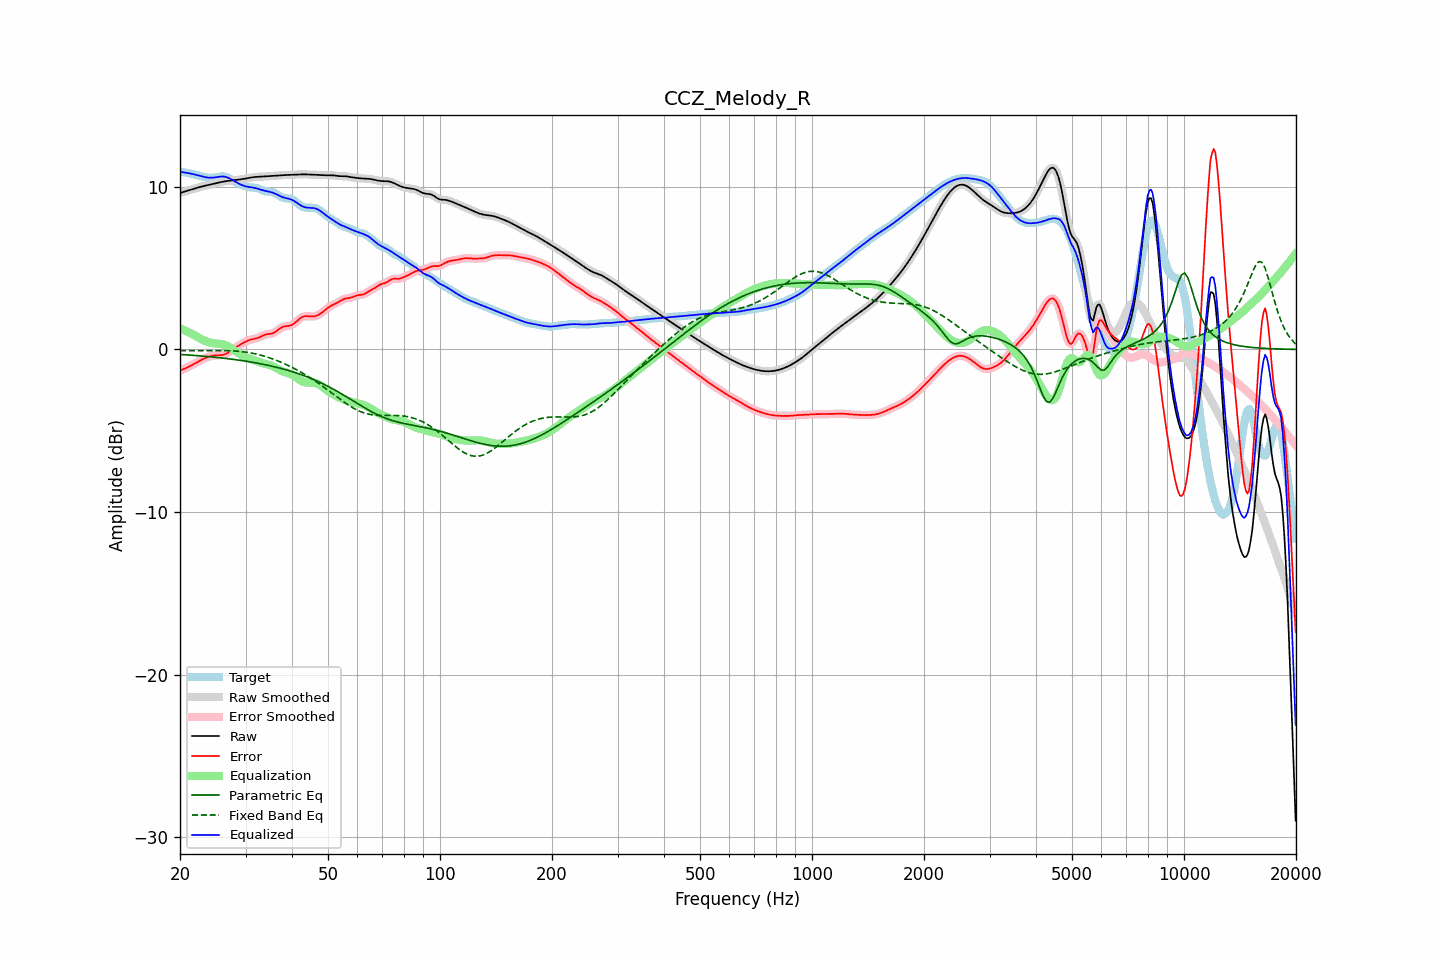

Data behind this chart, as committed beside it:
frequency, raw, error, smoothed, error_smoothed, equalization, parametric_eq, fixed_band_eq, equalized_raw, equalized_smoothed, target
20.00, 9.62, -1.29, 9.62, -1.29, 1.30, -0.30, -0.07, 10.92, 10.92, 10.91
20.20, 9.65, -1.25, 9.65, -1.25, 1.26, -0.31, -0.07, 10.91, 10.91, 10.90
20.40, 9.68, -1.21, 9.68, -1.22, 1.21, -0.32, -0.07, 10.89, 10.89, 10.90
20.61, 9.71, -1.18, 9.71, -1.18, 1.17, -0.32, -0.07, 10.88, 10.88, 10.89
20.81, 9.74, -1.13, 9.74, -1.13, 1.13, -0.33, -0.07, 10.86, 10.86, 10.87
21.02, 9.77, -1.08, 9.77, -1.08, 1.08, -0.34, -0.07, 10.84, 10.84, 10.85
21.23, 9.80, -1.03, 9.80, -1.03, 1.03, -0.34, -0.07, 10.83, 10.83, 10.83
21.44, 9.83, -0.98, 9.83, -0.98, 0.98, -0.35, -0.07, 10.81, 10.81, 10.81
21.66, 9.86, -0.93, 9.86, -0.93, 0.93, -0.36, -0.07, 10.78, 10.78, 10.78
21.87, 9.89, -0.87, 9.89, -0.87, 0.87, -0.37, -0.07, 10.76, 10.76, 10.76
22.09, 9.92, -0.82, 9.92, -0.82, 0.81, -0.37, -0.07, 10.73, 10.73, 10.73
22.31, 9.95, -0.76, 9.95, -0.76, 0.76, -0.38, -0.06, 10.71, 10.71, 10.71
22.54, 9.98, -0.70, 9.98, -0.70, 0.70, -0.39, -0.06, 10.68, 10.68, 10.68
22.76, 10.00, -0.65, 10.00, -0.65, 0.65, -0.40, -0.06, 10.66, 10.66, 10.65
22.99, 10.03, -0.60, 10.03, -0.60, 0.60, -0.41, -0.06, 10.63, 10.63, 10.63
23.22, 10.05, -0.55, 10.05, -0.55, 0.55, -0.42, -0.06, 10.61, 10.61, 10.61
23.45, 10.08, -0.51, 10.08, -0.51, 0.51, -0.42, -0.06, 10.59, 10.59, 10.59
23.69, 10.10, -0.47, 10.10, -0.47, 0.47, -0.43, -0.06, 10.57, 10.57, 10.57
23.92, 10.12, -0.44, 10.12, -0.44, 0.44, -0.44, -0.06, 10.56, 10.56, 10.56
24.16, 10.14, -0.41, 10.14, -0.41, 0.41, -0.45, -0.06, 10.56, 10.56, 10.55
24.40, 10.17, -0.39, 10.17, -0.39, 0.39, -0.46, -0.06, 10.56, 10.56, 10.55
24.65, 10.19, -0.37, 10.19, -0.37, 0.38, -0.47, -0.06, 10.57, 10.57, 10.56
24.89, 10.21, -0.36, 10.21, -0.36, 0.37, -0.48, -0.06, 10.58, 10.58, 10.57
25.14, 10.24, -0.36, 10.24, -0.36, 0.36, -0.49, -0.06, 10.60, 10.60, 10.59
25.39, 10.26, -0.35, 10.26, -0.35, 0.36, -0.50, -0.06, 10.61, 10.61, 10.61
25.65, 10.28, -0.35, 10.28, -0.35, 0.35, -0.51, -0.06, 10.63, 10.63, 10.63
25.91, 10.30, -0.34, 10.30, -0.34, 0.33, -0.52, -0.07, 10.63, 10.63, 10.64
26.16, 10.32, -0.32, 10.32, -0.32, 0.31, -0.53, -0.07, 10.63, 10.63, 10.64
26.43, 10.34, -0.29, 10.34, -0.29, 0.28, -0.55, -0.07, 10.62, 10.62, 10.63
26.69, 10.35, -0.25, 10.35, -0.25, 0.24, -0.56, -0.07, 10.59, 10.59, 10.60
26.96, 10.37, -0.19, 10.37, -0.19, 0.19, -0.57, -0.08, 10.55, 10.55, 10.56
27.23, 10.38, -0.13, 10.38, -0.13, 0.13, -0.58, -0.08, 10.51, 10.51, 10.51
27.50, 10.39, -0.06, 10.39, -0.06, 0.06, -0.59, -0.08, 10.45, 10.45, 10.45
27.77, 10.40, 0.01, 10.40, 0.01, -0.00, -0.61, -0.09, 10.40, 10.40, 10.39
28.05, 10.41, 0.08, 10.41, 0.08, -0.07, -0.62, -0.09, 10.34, 10.34, 10.33
28.33, 10.42, 0.15, 10.42, 0.15, -0.14, -0.63, -0.10, 10.28, 10.28, 10.27
28.62, 10.43, 0.21, 10.43, 0.21, -0.21, -0.65, -0.11, 10.23, 10.23, 10.22
28.90, 10.45, 0.27, 10.45, 0.27, -0.27, -0.66, -0.12, 10.18, 10.18, 10.18
29.19, 10.46, 0.33, 10.46, 0.33, -0.33, -0.68, -0.13, 10.13, 10.13, 10.13
29.48, 10.48, 0.38, 10.48, 0.38, -0.39, -0.69, -0.14, 10.09, 10.09, 10.09
29.78, 10.49, 0.44, 10.49, 0.44, -0.44, -0.71, -0.15, 10.05, 10.05, 10.06
30.08, 10.51, 0.49, 10.51, 0.49, -0.49, -0.72, -0.16, 10.02, 10.02, 10.02
30.38, 10.53, 0.54, 10.53, 0.53, -0.53, -0.74, -0.18, 10.00, 10.00, 9.99
30.68, 10.55, 0.57, 10.55, 0.57, -0.56, -0.75, -0.19, 9.99, 9.99, 9.97
30.99, 10.57, 0.60, 10.57, 0.60, -0.59, -0.77, -0.21, 9.97, 9.97, 9.96
31.30, 10.58, 0.63, 10.58, 0.63, -0.62, -0.79, -0.23, 9.96, 9.96, 9.95
31.61, 10.60, 0.65, 10.60, 0.65, -0.65, -0.80, -0.25, 9.94, 9.94, 9.95
31.93, 10.61, 0.67, 10.60, 0.67, -0.68, -0.82, -0.27, 9.92, 9.92, 9.94
32.24, 10.61, 0.70, 10.61, 0.70, -0.72, -0.84, -0.29, 9.89, 9.89, 9.91
32.57, 10.61, 0.73, 10.61, 0.73, -0.75, -0.86, -0.32, 9.86, 9.86, 9.88
32.89, 10.62, 0.78, 10.62, 0.78, -0.79, -0.88, -0.34, 9.83, 9.83, 9.84
33.22, 10.62, 0.83, 10.62, 0.83, -0.82, -0.90, -0.37, 9.80, 9.80, 9.79
33.55, 10.63, 0.88, 10.63, 0.87, -0.85, -0.92, -0.40, 9.77, 9.77, 9.75
33.89, 10.64, 0.91, 10.64, 0.91, -0.88, -0.94, -0.43, 9.75, 9.75, 9.72
34.23, 10.64, 0.94, 10.64, 0.93, -0.91, -0.96, -0.46, 9.73, 9.73, 9.71
34.57, 10.65, 0.95, 10.65, 0.95, -0.94, -0.98, -0.49, 9.71, 9.71, 9.70
34.92, 10.66, 0.96, 10.66, 0.96, -0.97, -1.00, -0.52, 9.69, 9.69, 9.70
35.27, 10.67, 0.98, 10.67, 0.98, -1.00, -1.02, -0.56, 9.66, 9.66, 9.69
35.62, 10.67, 1.01, 10.67, 1.01, -1.04, -1.05, -0.60, 9.63, 9.63, 9.66
35.97, 10.68, 1.06, 10.68, 1.06, -1.09, -1.07, -0.63, 9.59, 9.59, 9.62
... 635 more rows
